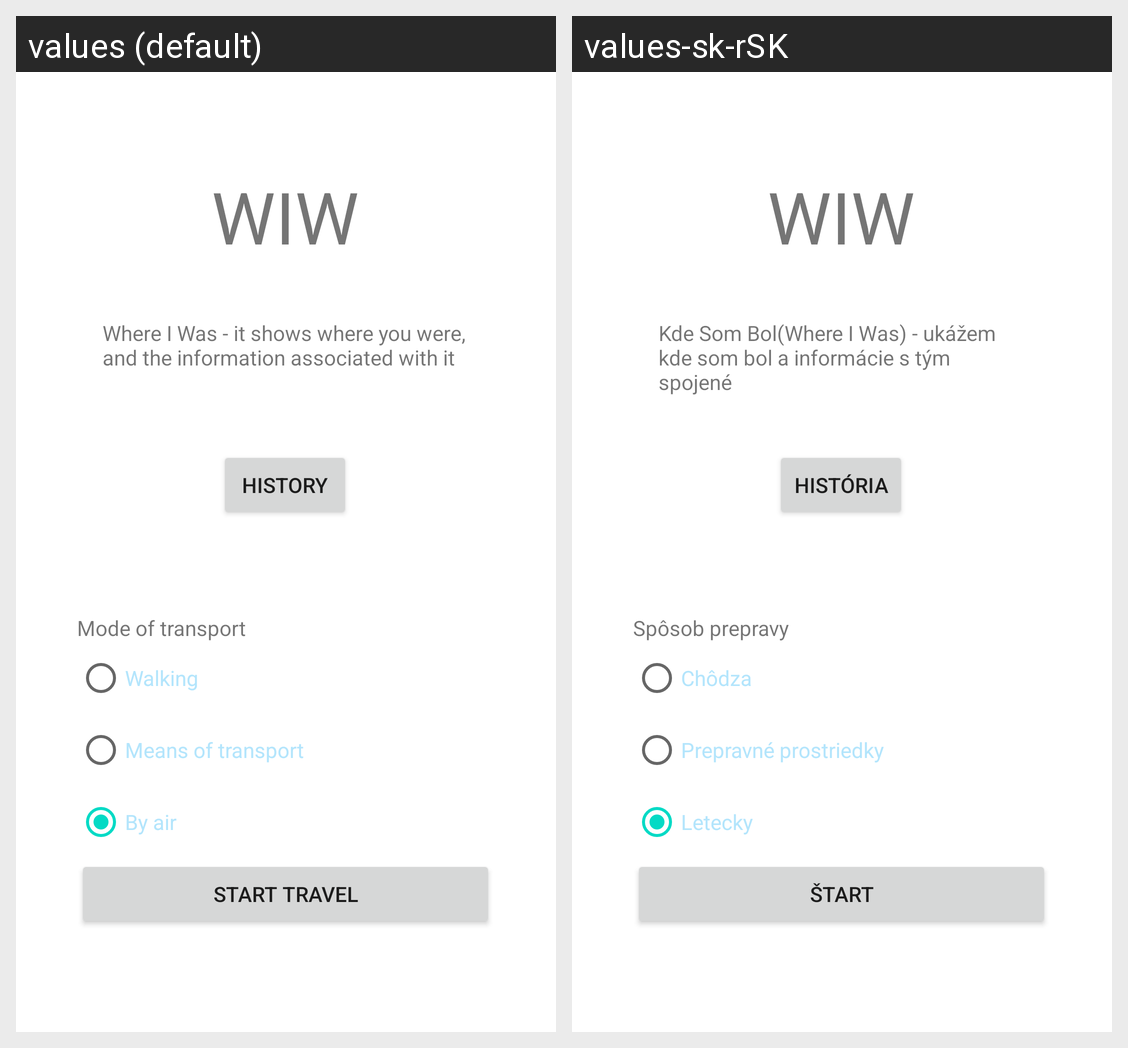

For this localized Android screen grid, give each drawn string resource with its value in every locale shown.
Android screen res/layout/activity_main.xml rendered under 2 locales, left to right: values (default), values-sk-rSK. Device: Nexus 5 (rendered at 1080×1920; each locale shown at half size, 540×960, under a caption strip naming it); theme Theme.WIW_Google_Earth.
Strings drawn on this screen, with the default value and each locale's value (text and hints the layout hard-codes, and strings that could not be matched under every locale, appear in the picture but are not listed):

choose_your_now_travel
  values: Mode of transport
  values-sk-rSK: Spôsob prepravy

turist
  values: Walking
  values-sk-rSK: Chôdza

journy
  values: Means of transport
  values-sk-rSK: Prepravné prostriedky

by_air
  values: By air
  values-sk-rSK: Letecky

start_travel
  values: Start travel
  values-sk-rSK: Štart

wiw
  values: WIW
  values-sk-rSK: WIW

where_i_was_show_where_you_were_and_the_information_associated_with_it
  values: Where I Was - it shows where you were, and the information associated with it
  values-sk-rSK: Kde Som Bol(Where I Was) - ukážem kde som bol a informácie s tým spojené

history
  values: History
  values-sk-rSK: História
